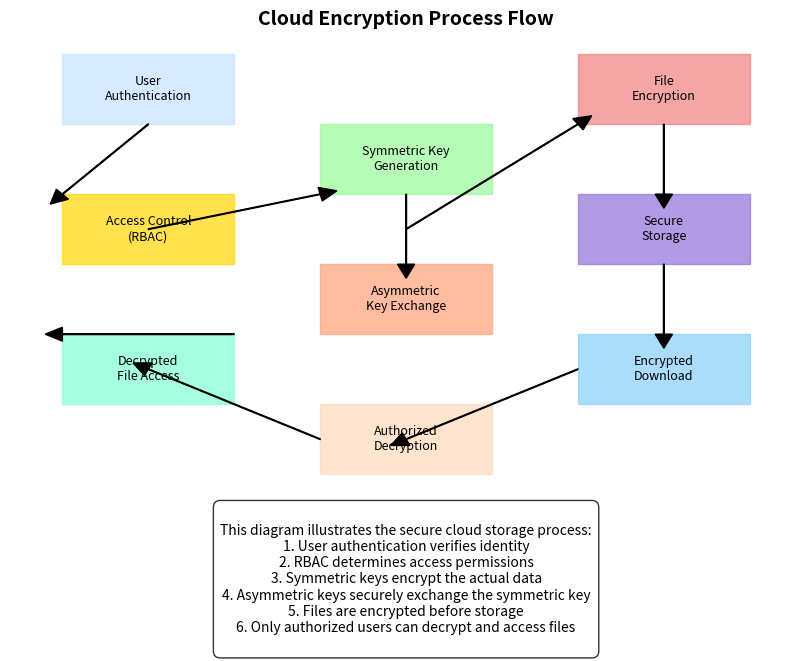

Here is the Python script that generated this plot: (Note: this script raises an exception after producing the figure.)
import matplotlib.pyplot as plt
import os

# Create directory if it doesn't exist
if not os.path.exists('static/images'):
    os.makedirs('static/images')

# Create the diagram
fig, ax = plt.subplots(figsize=(10, 6))
ax.axis('off')

# Draw the diagram
boxes = [
    (0.1, 0.8, 0.2, 0.1, "User\nAuthentication", "#C6E2FF"),
    (0.1, 0.6, 0.2, 0.1, "Access Control\n(RBAC)", "#FFD700"),
    (0.4, 0.7, 0.2, 0.1, "Symmetric Key\nGeneration", "#98FB98"),
    (0.4, 0.5, 0.2, 0.1, "Asymmetric\nKey Exchange", "#FFA07A"),
    (0.7, 0.8, 0.2, 0.1, "File\nEncryption", "#F08080"),
    (0.7, 0.6, 0.2, 0.1, "Secure\nStorage", "#9370DB"),
    (0.7, 0.4, 0.2, 0.1, "Encrypted\nDownload", "#87CEFA"),
    (0.4, 0.3, 0.2, 0.1, "Authorized\nDecryption", "#FFDAB9"),
    (0.1, 0.4, 0.2, 0.1, "Decrypted\nFile Access", "#7FFFD4")
]

# Draw boxes
for x, y, w, h, label, color in boxes:
    ax.add_patch(plt.Rectangle((x, y), w, h, fill=True, color=color, alpha=0.7))
    ax.text(x + w/2, y + h/2, label, ha='center', va='center', fontsize=9)

# Draw arrows
arrows = [
    (0.2, 0.8, 0.1, 0.7),  # User Auth -> RBAC
    (0.2, 0.65, 0.4, 0.7),  # RBAC -> Symmetric Key
    (0.5, 0.7, 0.5, 0.6),  # Symmetric Key -> Asymmetric Key
    (0.5, 0.65, 0.7, 0.8),  # Asymmetric Key -> Encryption
    (0.8, 0.8, 0.8, 0.7),  # Encryption -> Storage
    (0.8, 0.6, 0.8, 0.5),  # Storage -> Download
    (0.7, 0.45, 0.5, 0.35),  # Download -> Decryption
    (0.4, 0.35, 0.2, 0.45),  # Decryption -> File Access
    (0.3, 0.5, 0.1, 0.5)   # Asymmetric Key -> RBAC (permissions)
]

for x1, y1, x2, y2 in arrows:
    ax.arrow(x1, y1, x2-x1, y2-y1, head_width=0.02, head_length=0.02, fc='black', ec='black')

# Add title
ax.text(0.5, 0.95, "Cloud Encryption Process Flow",
        ha='center', va='center', fontsize=14, fontweight='bold')

# Add description
description = """
This diagram illustrates the secure cloud storage process:
1. User authentication verifies identity
2. RBAC determines access permissions
3. Symmetric keys encrypt the actual data
4. Asymmetric keys securely exchange the symmetric key
5. Files are encrypted before storage
6. Only authorized users can decrypt and access files
"""
ax.text(0.5, 0.15, description, ha='center', va='center', fontsize=10,
        bbox=dict(boxstyle="round,pad=0.5", facecolor='white', alpha=0.8))

# Save the diagram
plt.savefig('cloud-service-encryption/static/images/encryption_diagram.png', dpi=300, bbox_inches='tight')
print("Encryption diagram created successfully!")